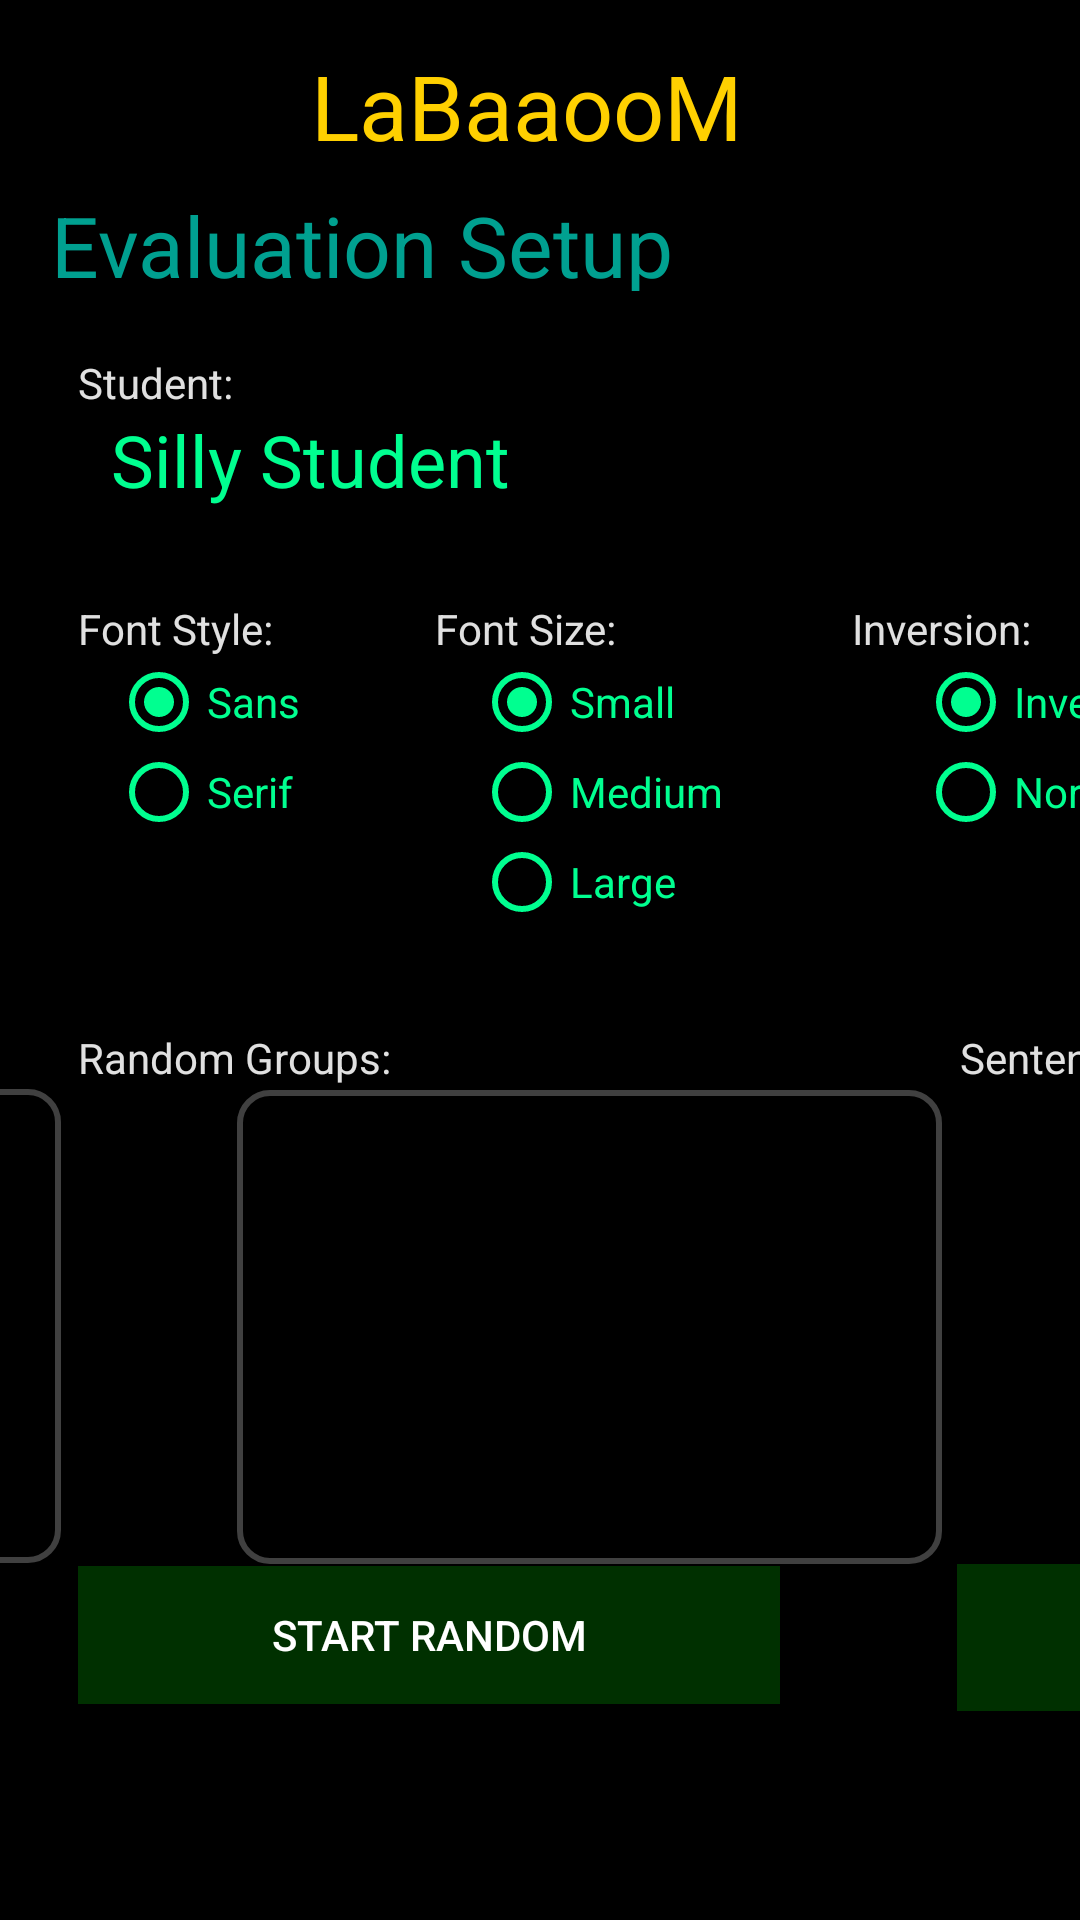

This screen was rendered from an Android layout file. Write that file and the resources it references.
<!-- AndroidManifest.xml: application theme AppTheme -->
<!-- res/layout/activity_eval_setup.xml -->
<?xml version="1.0" encoding="utf-8"?>
<android.support.constraint.ConstraintLayout
    xmlns:android="http://schemas.android.com/apk/res/android"
    xmlns:app="http://schemas.android.com/apk/res-auto"
    xmlns:tools="http://schemas.android.com/tools"
    android:layout_width="match_parent"
    android:background="#000000"
    android:layout_height="match_parent"
    tools:context="com.rocklizard.labaaoom.Eval_setup">

    <ScrollView
        android:layout_width="235dp"
        android:layout_height="158dp"
        app:layout_constraintLeft_toRightOf="@+id/rand_scroller"
        android:background="@drawable/border"
        android:layout_marginLeft="59dp"
        android:id="@+id/sent_scroller"
        android:layout_marginTop="-1dp"
        app:layout_constraintTop_toBottomOf="@+id/sent_list_tag">

        <LinearLayout
            android:id="@+id/sent_list_layout"
            android:layout_width="match_parent"
            android:layout_height="wrap_content"
            android:background="#000000"
            android:orientation="vertical"/>
    </ScrollView>

    <TextView
        android:id="@+id/app_title"
        android:layout_width="153dp"
        android:layout_height="36dp"
        android:text="@string/app_name"
        android:textColor="@color/title_colour"
        android:textSize="30dp"
        app:layout_constraintRight_toRightOf="parent"
        app:layout_constraintLeft_toLeftOf="parent"
        app:layout_constraintTop_toTopOf="parent"
        android:layout_marginTop="15dp"
        app:layout_constraintHorizontal_bias="0.501"/>

    <TextView
        android:id="@+id/add_user_tag"
        android:layout_width="220dp"
        android:layout_height="34dp"
        android:layout_marginLeft="17dp"
        android:layout_marginTop="63dp"
        android:text="Evaluation Setup"
        android:textColor="@color/header_colour"
        android:textSize="28dp"
        app:layout_constraintLeft_toLeftOf="parent"
        app:layout_constraintTop_toTopOf="parent"
        />

    <TextView
        android:id="@+id/name_tag"
        android:layout_width="93dp"
        android:layout_height="19dp"
        android:text="Student:"
        android:textColor="@color/tag_colour"
        android:layout_marginTop="67dp"
        app:layout_constraintTop_toBottomOf="@+id/app_title"
        android:layout_marginLeft="26dp"
        app:layout_constraintLeft_toLeftOf="parent"
        />

    <TextView
        android:id="@+id/sent_list_tag"
        android:layout_width="134dp"
        android:layout_height="21dp"
        android:text="Sentence Groups:"
        android:textColor="@color/tag_colour"
        android:layout_marginLeft="320dp"
        app:layout_constraintLeft_toLeftOf="parent"
        android:layout_marginTop="58dp"
        app:layout_constraintTop_toBottomOf="@+id/background_rg"
        />

    <TextView
        android:id="@+id/rand_list_tag"
        android:layout_width="131dp"
        android:layout_height="20dp"
        android:text="Random Groups:"
        android:textColor="@color/tag_colour"
        android:layout_marginLeft="26dp"
        app:layout_constraintLeft_toLeftOf="parent"
        android:layout_marginTop="57dp"
        app:layout_constraintTop_toBottomOf="@+id/style_rg"
        tools:layout_editor_absoluteY="341dp"/>

    <TextView
        android:id="@+id/student_name"
        android:layout_width="331dp"
        android:layout_height="35dp"
        android:text="Silly Student"
        android:textSize="24sp"
        android:textColor="@color/value"
        app:layout_constraintLeft_toLeftOf="parent"
        app:layout_constraintTop_toBottomOf="@+id/name_tag"
        android:layout_marginLeft="37dp"
        />

    <TextView
        android:id="@+id/font_tag"
        android:layout_width="93dp"
        android:layout_height="19dp"
        android:text="Font Style:"
        android:textColor="@color/tag_colour"
        android:layout_marginLeft="26dp"
        app:layout_constraintLeft_toLeftOf="parent"
        android:layout_marginTop="28dp"
        app:layout_constraintTop_toBottomOf="@+id/student_name"/>

    <TextView
        android:id="@+id/background_tag"
        android:layout_width="93dp"
        android:layout_height="19dp"
        android:text="Inversion:"
        android:textColor="@color/tag_colour"
        android:layout_marginTop="28dp"
        app:layout_constraintTop_toBottomOf="@+id/student_name"
        app:layout_constraintLeft_toRightOf="@+id/size_tag"
        android:layout_marginLeft="46dp"
        />

    <TextView
        android:id="@+id/size_tag"
        android:layout_width="93dp"
        android:layout_height="19dp"
        android:text="Font Size:"
        android:textColor="@color/tag_colour"
        android:layout_marginTop="28dp"
        app:layout_constraintTop_toBottomOf="@+id/student_name"
        app:layout_constraintLeft_toRightOf="@+id/font_tag"
        android:layout_marginLeft="26dp"/>

    <RadioGroup
        android:layout_width="110dp"
        android:layout_height="90dp"
        android:layout_marginLeft="32dp"
        app:layout_constraintLeft_toRightOf="@+id/style_rg"
        android:id="@+id/size_rg"
        app:layout_constraintTop_toBottomOf="@+id/size_tag"
        >

        <RadioButton
            android:id="@+id/size_small_rb"
            android:layout_width="75dp"
            android:layout_height="30dp"
            android:checked="true"
            android:text="Small"
            android:onClick="Adjust_size"
            app:buttonTint="@color/value"
            android:textColor="@color/value"/>

        <RadioButton
            android:id="@+id/size_med_rb"
            android:layout_width="93dp"
            android:layout_height="30dp"
            android:checked="false"
            android:text="Medium"
            android:onClick="Adjust_size"
            android:textColor="@color/value"
            app:buttonTint="@color/value"
            />

        <RadioButton
            android:id="@+id/size_large_rb"
            android:layout_width="73dp"
            android:layout_height="30dp"
            android:checked="false"
            android:text="Large"
            android:onClick="Adjust_size"
            android:textColor="@color/value"
            app:buttonTint="@color/value"
            />

    </RadioGroup>

    <RadioGroup
        android:id="@+id/background_rg"
        android:layout_width="101dp"
        android:layout_height="66dp"
        app:layout_constraintTop_toBottomOf="@+id/background_tag"
        app:layout_constraintLeft_toRightOf="@+id/size_rg"
        android:layout_marginLeft="38dp"
        >

        <RadioButton
            android:id="@+id/bg_invert_rb"
            android:layout_width="75dp"
            android:layout_height="30dp"
            android:checked="true"
            android:text="Invert"
            android:onClick="Adjust_bg"
            android:textColor="@color/value"
            app:buttonTint="@color/value"/>

        <RadioButton
            android:id="@+id/bg_normal_rb"
            android:layout_width="94dp"
            android:layout_height="30dp"
            android:checked="false"
            android:text="Normal"
            android:onClick="Adjust_bg"
            android:textColor="@color/value"
            android:visibility="visible"
            app:buttonTint="@color/value"/>

    </RadioGroup>

    <Button
        android:id="@+id/go_random_button"
        android:layout_width="234dp"
        android:layout_height="46dp"
        android:text="Start Random"
        android:layout_marginLeft="26dp"
        app:layout_constraintLeft_toLeftOf="parent"
        android:textColor="@color/edit_text_fg"
        android:background="@drawable/go_button"
        android:onClick="Start_rand_eval"
        android:layout_marginTop="1dp"
        app:layout_constraintTop_toBottomOf="@+id/rand_scroller"/>

    <Button
        android:id="@+id/go_sentance_button"
        android:layout_width="236dp"
        android:layout_height="49dp"
        android:text="Start Sentence"
        app:layout_constraintLeft_toRightOf="@+id/go_random_button"
        android:layout_marginLeft="59dp"
        android:textColor="@color/edit_text_fg"
        android:background="@drawable/go_button"
        android:onClick="Start_sent_eval"
        android:layout_marginTop="0dp"
        app:layout_constraintTop_toBottomOf="@+id/sent_scroller"/>

    <RadioGroup
        android:id="@+id/style_rg"
        android:layout_width="89dp"
        android:layout_height="67dp"
        android:layout_marginLeft="37dp"
        app:layout_constraintLeft_toLeftOf="parent"
        app:layout_constraintTop_toBottomOf="@+id/font_tag"
        >

        <RadioButton
            android:id="@+id/font_sans_rb"
            android:layout_width="75dp"
            android:layout_height="30dp"
            android:checked="true"
            android:text="Sans"
            android:onClick="Adjust_style"
            android:textColor="@color/value"
            app:buttonTint="@color/value"/>

        <RadioButton
            android:id="@+id/font_serif_rb"
            android:layout_width="73dp"
            android:layout_height="30dp"
            android:checked="false"
            android:text="Serif"
            android:onClick="Adjust_style"
            android:textColor="@color/value"
            android:visibility="visible"
            app:buttonTint="@color/value"/>

    </RadioGroup>

    <ScrollView
        android:id="@+id/rand_scroller"
        android:layout_width="235dp"
        android:layout_height="158dp"
        android:layout_marginRight="340dp"
        android:background="@drawable/border"
        app:layout_constraintRight_toRightOf="parent"
        android:layout_marginTop="0dp"
        app:layout_constraintTop_toBottomOf="@+id/rand_list_tag">

        <LinearLayout
            android:id="@+id/random_list_layout"
            android:layout_width="match_parent"
            android:layout_height="wrap_content"
            android:orientation="vertical"/>

    </ScrollView>

</android.support.constraint.ConstraintLayout>
<!-- resources referenced by this layout -->
<resources>
  <color name="edit_text_fg">#ffffff</color>
  <color name="header_colour">#00a090</color>
  <color name="tag_colour">#e0e0e0</color>
  <color name="title_colour">#ffd000</color>
  <color name="value">#00ff90</color>
  <!-- drawable border (drawable) -->
  <?xml version="1.0" encoding="utf-8"?>
     <shape xmlns:android="http://schemas.android.com/apk/res/android" android:shape="rectangle">
      <corners android:radius="10dp"/>
      <padding android:left="2dp" android:right="2dp" android:top="2dp" android:bottom="2dp"/>
      <stroke android:width="2dp" android:color="#404040" />
      </shape>
  <!-- drawable go_button (drawable) -->
  <?xml version="1.0" encoding="utf-8"?>
  <selector xmlns:android="http://schemas.android.com/apk/res/android">
      <item android:state_pressed="true" android:drawable="@color/button_pressed"/>
      <item android:state_pressed="false" android:drawable="@color/button_go_colour"/>
  </selector>
  <string name="app_name">LaBaaooM</string>
  <style name="AppTheme" parent="Theme.AppCompat.Light.DarkActionBar">
          
          <item name="colorPrimary">@color/colorPrimary</item>
          <item name="colorPrimaryDark">@color/colorPrimaryDark</item>
          <item name="colorAccent">@color/colorAccent</item>
      </style>
  <color name="button_pressed">#909090</color>
  <color name="button_go_colour">#003000</color>
  <color name="colorPrimary">#004060</color>
  <color name="colorPrimaryDark">#002035</color>
  <color name="colorAccent">#0ccbf2</color>
</resources>
